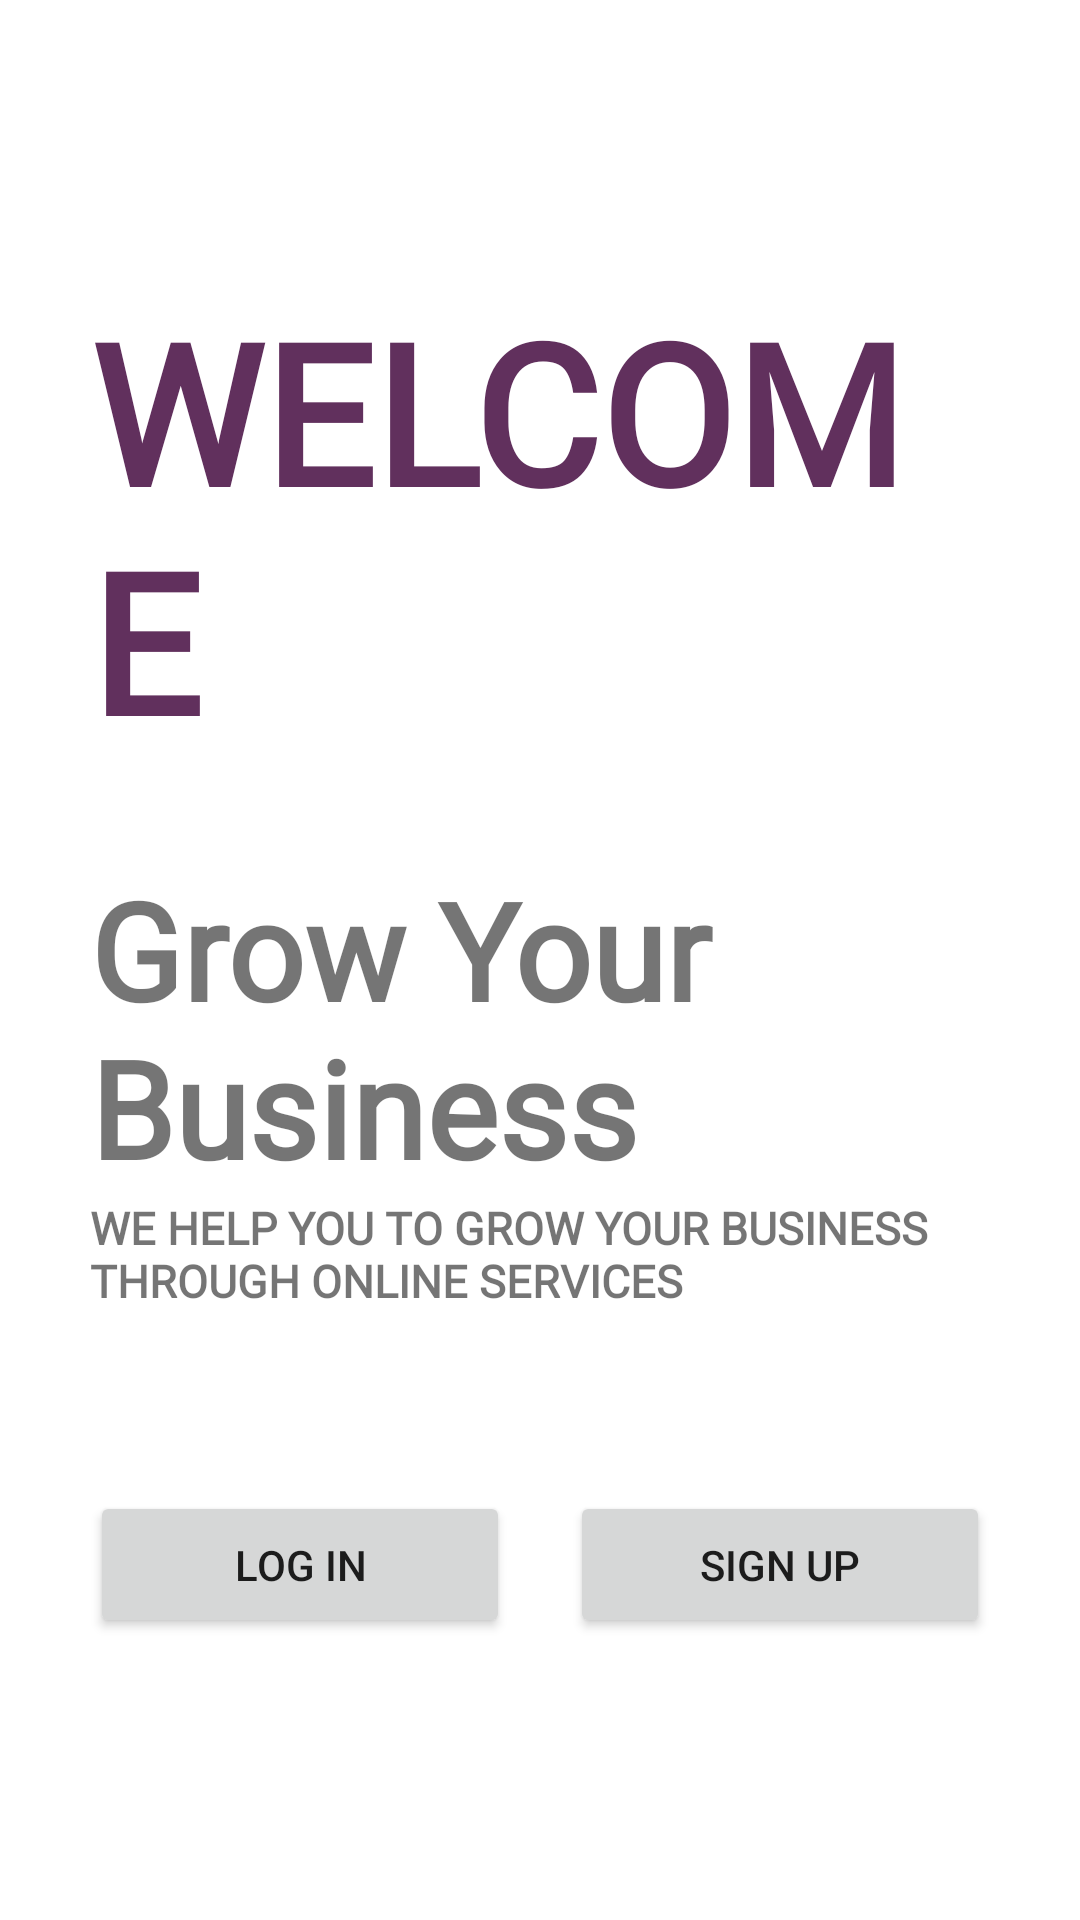

Write the Android layout XML for this screen, with the resource values it uses.
<!-- AndroidManifest.xml: application theme Theme.Final_Year_Project -->
<!-- res/layout/fragment_wlcm.xml -->
<?xml version="1.0" encoding="utf-8"?>
<LinearLayout
    xmlns:android="http://schemas.android.com/apk/res/android"
    xmlns:tools="http://schemas.android.com/tools"
    android:layout_width="match_parent"
    android:layout_height="match_parent"
    android:padding="30dp"
    android:orientation="vertical"
    android:gravity="center"
    tools:context=".wlcmFragment">

    <LinearLayout
        android:layout_width="match_parent"
        android:layout_height="wrap_content"
        android:orientation="vertical">
        <TextView
            android:layout_width="match_parent"
            android:layout_height="wrap_content"
            android:fontFamily="@font/abril_fatface"
            android:text="WELCOME"
            android:textSize="65dp"
            android:textColor="#61305D"
            android:textStyle="bold"/>

        <TextView
            android:layout_width="match_parent"
            android:layout_height="wrap_content"
            android:layout_marginTop="30dp"
            android:fontFamily="@font/archivo_narrow"
            android:text="Grow Your Business"
            android:textSize="45dp"
            android:textStyle="bold" />
        <TextView
            android:layout_width="match_parent"
            android:layout_height="wrap_content"
            android:fontFamily="@font/archivo_narrow"
            android:text="We Help you to grow your business through online services"
            android:textSize="15dp"
            android:textAllCaps="true"
            android:textStyle="bold" />

    </LinearLayout>

    <LinearLayout
        android:layout_width="match_parent"
        android:layout_height="wrap_content"
        android:layout_marginTop="60dp">
        <Button
            android:layout_width="0dp"
            android:layout_height="wrap_content"
            android:id="@+id/btn_loginwlcm"
            android:text="LOG IN"
            android:padding="15dp"
            android:layout_marginRight="10dp"
            android:layout_weight="1"/>
        <Button
            android:layout_width="0dp"
            android:layout_height="wrap_content"
            android:id="@+id/btn_signupwlcm"
            android:layout_marginLeft="10dp"
            android:text="Sign up"
            android:padding="15dp"
            android:layout_weight="1"/>
    </LinearLayout>


</LinearLayout>
<!-- resources referenced by this layout -->
<resources>
  <style name="Theme.Final_Year_Project" parent="Theme.MaterialComponents.DayNight.NoActionBar">
          
          <item name="colorPrimary">#61305D</item>
          
          <item name="colorSecondary">#F6B679</item>
          <item name="colorSecondaryVariant">#ffffff</item>
          
          <item name="android:statusBarColor" tools:targetApi="l">#61305D</item>
          
      </style>
</resources>
